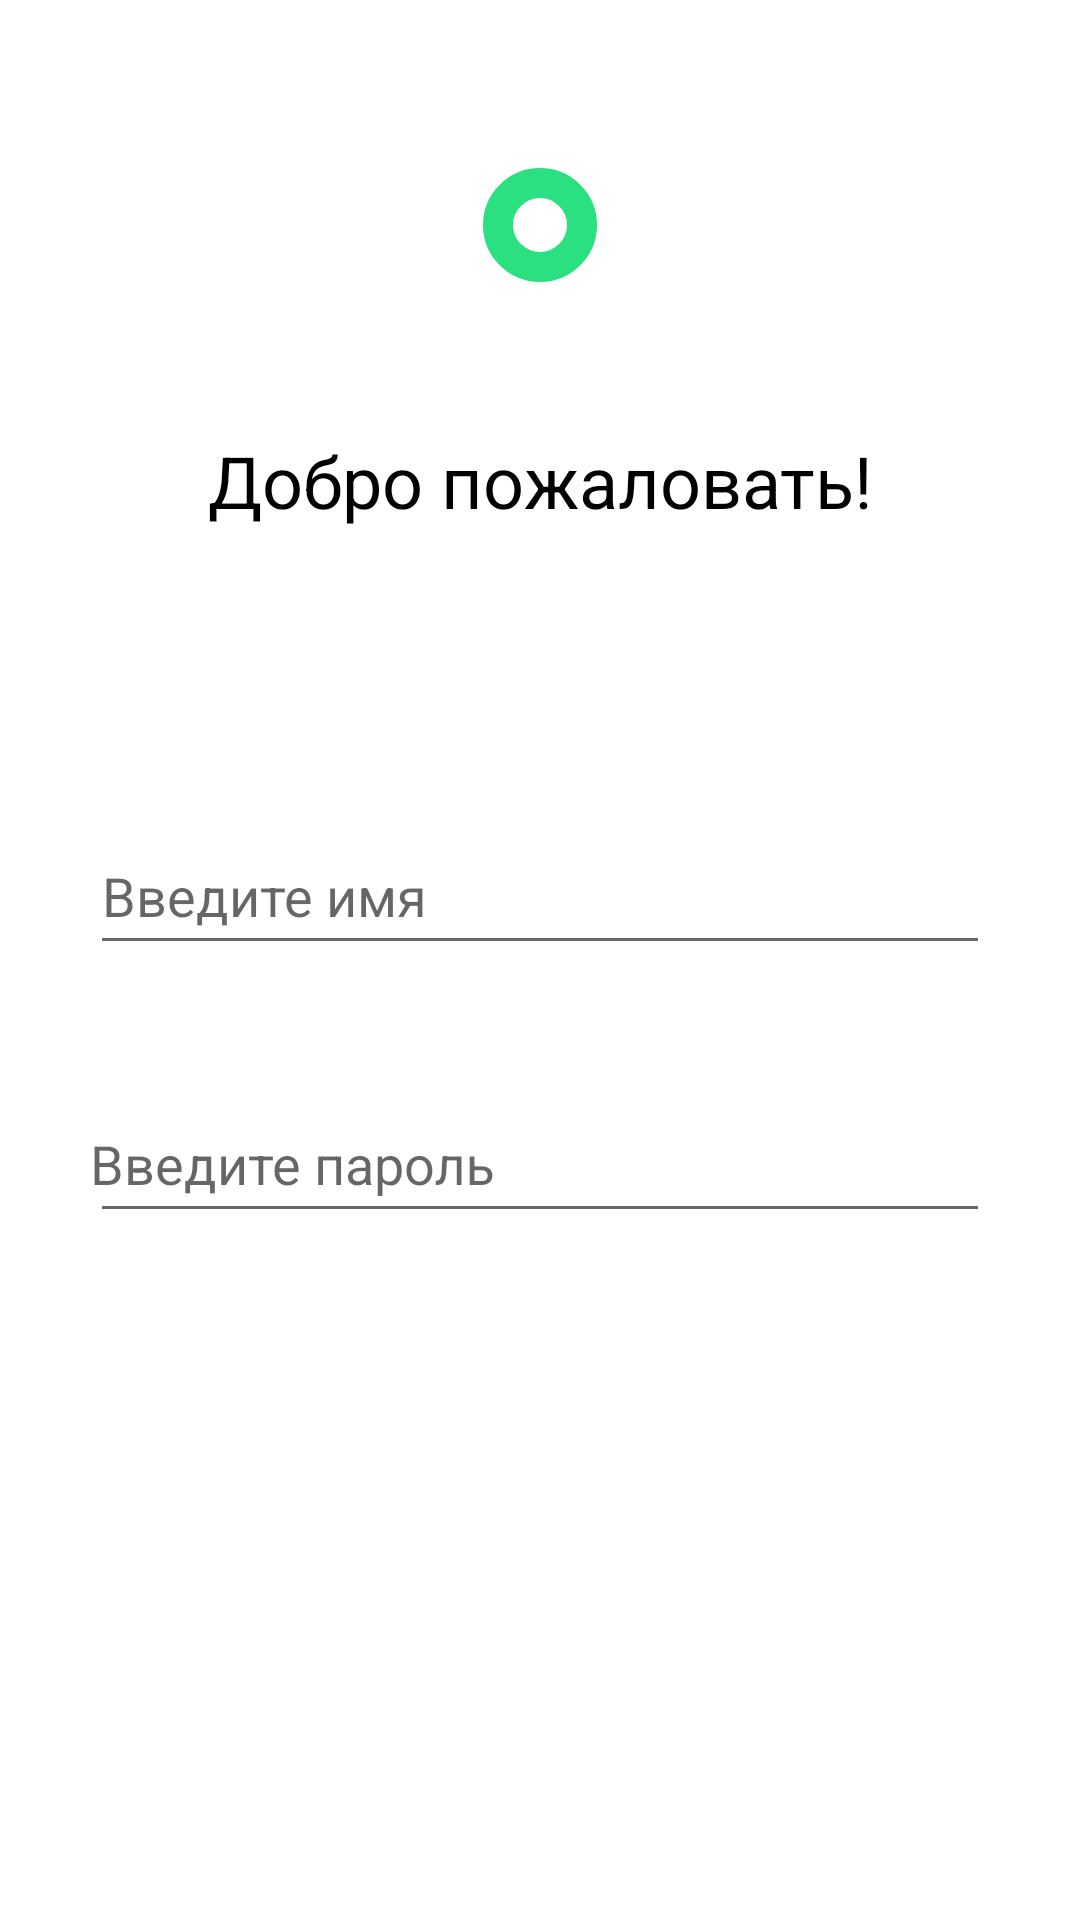

Write the Android layout XML for this screen, with the resource values it uses.
<!-- AndroidManifest.xml: application theme Theme.AppCompat.Light -->
<!-- res/layout/fragment_sign_up.xml -->
<?xml version="1.0" encoding="utf-8"?>
<FrameLayout
    xmlns:android="http://schemas.android.com/apk/res/android"
    xmlns:app="http://schemas.android.com/apk/res-auto"
    xmlns:tools="http://schemas.android.com/tools"
    android:layout_width="match_parent"
    android:layout_height="match_parent"
    android:background="@color/white"
    tools:context=".SignUpFragment">

    <androidx.constraintlayout.widget.ConstraintLayout
        android:layout_width="match_parent"
        android:layout_height="match_parent">

        <Button
            android:id="@+id/button_landing"
            android:layout_width="38dp"
            android:layout_height="38dp"
            android:layout_marginTop="56dp"
            android:background="@drawable/circle_aqua_green"
            app:layout_constraintEnd_toEndOf="parent"
            app:layout_constraintStart_toStartOf="parent"
            app:layout_constraintTop_toTopOf="parent" />

        <TextView
            android:id="@+id/textView"
            android:layout_width="0dp"
            android:layout_height="wrap_content"
            android:layout_marginStart="30dp"
            android:layout_marginTop="50dp"
            android:layout_marginEnd="30dp"
            android:gravity="center"
            android:text="@string/welcome"
            android:textColor="@color/black"
            android:textSize="24sp"
            app:layout_constraintEnd_toEndOf="parent"
            app:layout_constraintStart_toStartOf="parent"
            app:layout_constraintTop_toBottomOf="@+id/button_landing" />

        <com.google.android.material.textfield.TextInputLayout
            android:id="@+id/login"
            android:layout_width="match_parent"
            android:layout_height="wrap_content"
            android:layout_marginStart="30dp"
            android:layout_marginTop="80dp"
            android:layout_marginEnd="30dp"
            android:hint="@string/login_hint"
            android:paddingTop="10dp"
            app:layout_constraintEnd_toEndOf="parent"
            app:layout_constraintStart_toStartOf="parent"
            app:layout_constraintTop_toBottomOf="@+id/textView">

            <androidx.appcompat.widget.AppCompatEditText
                android:id="@+id/login_edit_text"
                android:layout_width="match_parent"
                android:layout_height="wrap_content"
                android:inputType="textPersonName"
                android:paddingBottom="10dp"
                android:singleLine="true"/>
        </com.google.android.material.textfield.TextInputLayout>

        <com.google.android.material.textfield.TextInputLayout
            android:id="@+id/password"
            android:layout_width="match_parent"
            android:layout_height="wrap_content"
            android:layout_marginStart="30dp"
            android:layout_marginTop="24dp"
            android:layout_marginEnd="30dp"
            android:hint="@string/password_hint"
            android:paddingTop="10dp"
            app:layout_constraintEnd_toEndOf="parent"
            app:layout_constraintStart_toStartOf="parent"
            app:layout_constraintTop_toBottomOf="@+id/login">

            <EditText
                android:id="@+id/password_edit_text"
                android:layout_width="match_parent"
                android:layout_height="wrap_content"
                android:inputType="textPassword"
                android:paddingLeft="0dp"
                android:paddingRight="0dp"
                android:paddingBottom="10dp"
                android:singleLine="true"/>
        </com.google.android.material.textfield.TextInputLayout>

    </androidx.constraintlayout.widget.ConstraintLayout>

</FrameLayout>
<!-- resources referenced by this layout -->
<resources>
  <color name="black">#FF000000</color>
  <color name="white">#FFFFFFFF</color>
  <!-- drawable circle_aqua_green (drawable) -->
  <shape
      xmlns:android="http://schemas.android.com/apk/res/android"
      android:shape="oval">
      <stroke
          android:width="10dp"
          android:color="@color/aqua_green"/>
  </shape>
  <string name="login_hint">Введите имя</string>
  <string name="password_hint">Введите пароль</string>
  <string name="welcome">Добро пожаловать!</string>
  <color name="aqua_green">#2BE080</color>
</resources>
